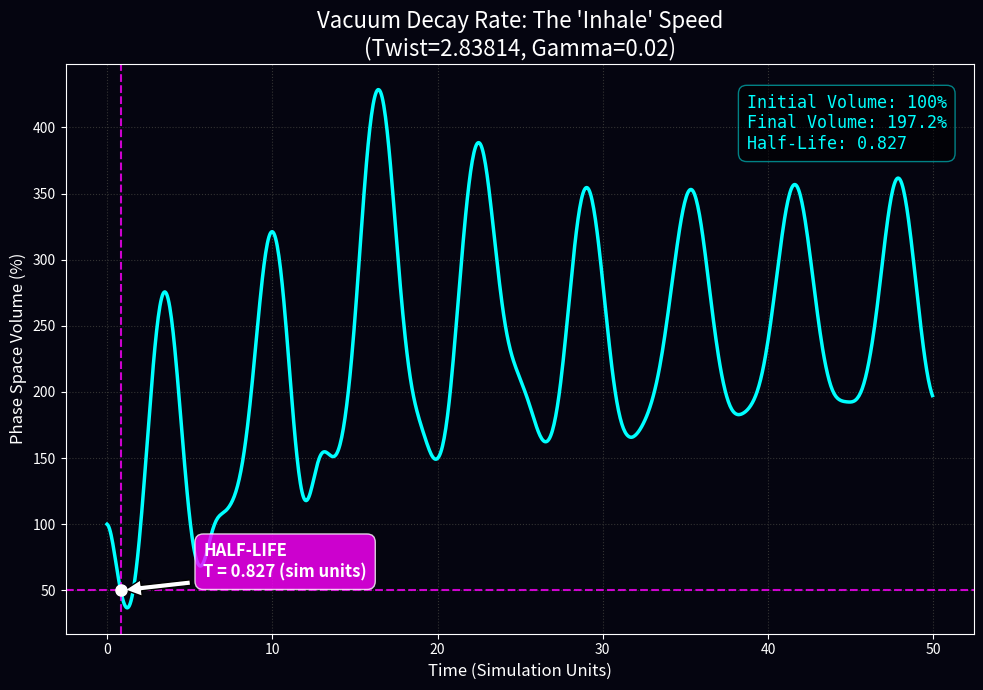

Recreate this plot in Python.
import numpy as np
import matplotlib.pyplot as plt
from scipy.optimize import curve_fit

# --------------------------------------------------
# CONFIGURATION
# --------------------------------------------------
PARTICLE_COUNT = 5000
INIT_RADIUS = 3.0
DT = 0.05
STEPS = 1000
GAMMA = 0.02
TWIST = 2.83814 # The Ripple Twist

def get_force_batch(m, lam, twist):
    # Vectorized Physics
    F_teal_m = -(m + 0.866)
    F_teal_lam = -(lam - 0.5)

    F_red_m = -m
    p_violation = twist * np.sin(m * 2.5)
    F_red_lam = -(lam + 1.0) + p_violation

    sum_m = (F_teal_m + F_red_m)
    sum_lam = (F_teal_lam + F_red_lam)
    mag_sq = sum_m**2 + sum_lam**2
    mag = np.sqrt(mag_sq)
    scale = np.sqrt(mag)

    F_gold_m = sum_m * scale
    F_gold_lam = sum_lam * scale

    # Weights
    angle = np.degrees(np.arctan2(lam, m)) % 360

    def w_calc(a, t):
        d = np.abs(a - t)
        d = np.minimum(d, 360.0 - d)
        return np.exp(-(d/80.0)**2)

    w_gold = w_calc(angle, 30.0)
    w_teal = w_calc(angle, 150.0)
    w_red = w_calc(angle, 270.0)

    tot = w_gold + w_teal + w_red + 1e-6
    nw_red = w_red / tot
    nw_teal = w_teal / tot
    nw_gold = w_gold / tot

    Fm = (nw_teal * F_teal_m + nw_red * F_red_m + nw_gold * F_gold_m)
    Flam = (nw_teal * F_teal_lam + nw_red * F_red_lam + nw_gold * F_gold_lam)

    return Fm, Flam, nw_red

def measure_half_life():
    print("Simulating Decay...")
    # Initialize random cloud
    np.random.seed(42)
    theta = np.random.uniform(0, 2*np.pi, PARTICLE_COUNT)
    r = np.sqrt(np.random.uniform(0, INIT_RADIUS**2, PARTICLE_COUNT))
    m = r * np.cos(theta)
    lam = r * np.sin(theta)

    pm = np.zeros_like(m)
    plam = np.zeros_like(lam)

    volume_history = []
    time_history = []

    for t in range(STEPS):
        # Measure Volume (Mean Squared Radius is proportional to Phase Space Area)
        # V ~ <R^2>
        current_vol = np.mean(m**2 + lam**2)
        volume_history.append(current_vol)
        time_history.append(t * DT)

        # Physics
        Fm, Flam, w_red = get_force_batch(m, lam, TWIST)
        drag = 1.0 / (1.0 + 0.5 * DT * GAMMA * w_red)
        pm = (pm + 0.5 * DT * Fm) * drag
        plam = (plam + 0.5 * DT * Flam) * drag
        m += DT * pm
        lam += DT * plam

    volume_history = np.array(volume_history)
    time_history = np.array(time_history)

    # Normalize Volume to 100% at start
    V0 = volume_history[0]
    V_norm = (volume_history / V0) * 100

    # Find Half-Life (Time to cross 50%)
    # Find index where V_norm < 50
    indices_below = np.where(V_norm < 50)[0]
    if len(indices_below) > 0:
        idx = indices_below[0]
        # Linear interpolation for precision
        v_after = V_norm[idx]
        v_before = V_norm[idx-1]
        t_after = time_history[idx]
        t_before = time_history[idx-1]
        
        fraction = (50 - v_before) / (v_after - v_before)
        half_life_time = t_before + fraction * (t_after - t_before)
    else:
        half_life_time = None

    # Curve Fit (Exponential Decay)
    def decay_func(t, lambda_val, offset):
        return 100 * np.exp(-lambda_val * t) + offset

    # Fit only the first part of the curve before it settles
    try:
        popt, pcov = curve_fit(decay_func, time_history, V_norm, p0=[0.1, 0])
        lambda_fit = popt[0]
        offset_fit = popt[1]
        fitted_curve = decay_func(time_history, *popt)
        fit_half_life = np.log(2) / lambda_fit
    except:
        lambda_fit = 0
        fitted_curve = np.zeros_like(time_history)
        fit_half_life = 0

    return time_history, V_norm, half_life_time, fitted_curve, fit_half_life

def plot_half_life():
    t_axis, vol_axis, t_half, fit_curve, fit_t_half = measure_half_life()

    fig, ax = plt.subplots(figsize=(10, 7), facecolor='#050510')
    ax.set_facecolor('#050510')

    # Plot Data
    ax.plot(t_axis, vol_axis, color='#00ffff', linewidth=2.5, label='Measured Volume')

    # Plot Fit (Optional, ghosted)
    # ax.plot(t_axis, fit_curve, color='white', linestyle='--', alpha=0.3, label=f'Exp Fit (HL={fit_t_half:.2f})')

    # Mark Half-Life
    if t_half is not None:
        ax.axhline(50, color='#ff00ff', linestyle='--', alpha=0.8)
        ax.axvline(t_half, color='#ff00ff', linestyle='--', alpha=0.8)
        
        # Dot
        ax.plot([t_half], [50], marker='o', color='white', markersize=8, zorder=10)
        
        # Annotation
        ax.annotate(f"HALF-LIFE\nT = {t_half:.3f} (sim units)", 
                    xy=(t_half, 50), xytext=(t_half + 5, 60),
                    arrowprops=dict(facecolor='white', shrink=0.05),
                    color='white', fontsize=12, fontweight='bold',
                    bbox=dict(boxstyle="round,pad=0.5", fc="#ff00ff", ec="white", alpha=0.8))

    # Styling
    ax.set_title(f"Vacuum Decay Rate: The 'Inhale' Speed\n(Twist={TWIST}, Gamma={GAMMA})", color='white', fontsize=16)
    ax.set_ylabel("Phase Space Volume (%)", color='white', fontsize=12)
    ax.set_xlabel("Time (Simulation Units)", color='white', fontsize=12)
    ax.grid(color='#333333', linestyle=':')
    ax.tick_params(colors='white', labelsize=10)
    
    # Add Stats Box
    stats = (
        f"Initial Volume: 100%\n"
        f"Final Volume: {vol_axis[-1]:.1f}%\n"
        f"Half-Life: {t_half:.3f}"
    )
    ax.text(0.75, 0.85, stats, transform=ax.transAxes, 
            color='cyan', fontsize=12, family='monospace',
            bbox=dict(boxstyle="round,pad=0.5", fc="black", ec="cyan", alpha=0.5))

    # Spines
    for spine in ax.spines.values():
        spine.set_edgecolor('white')

    plt.tight_layout()
    plt.savefig('vacuum_half_life.png', dpi=150)
    plt.show()

plot_half_life()
